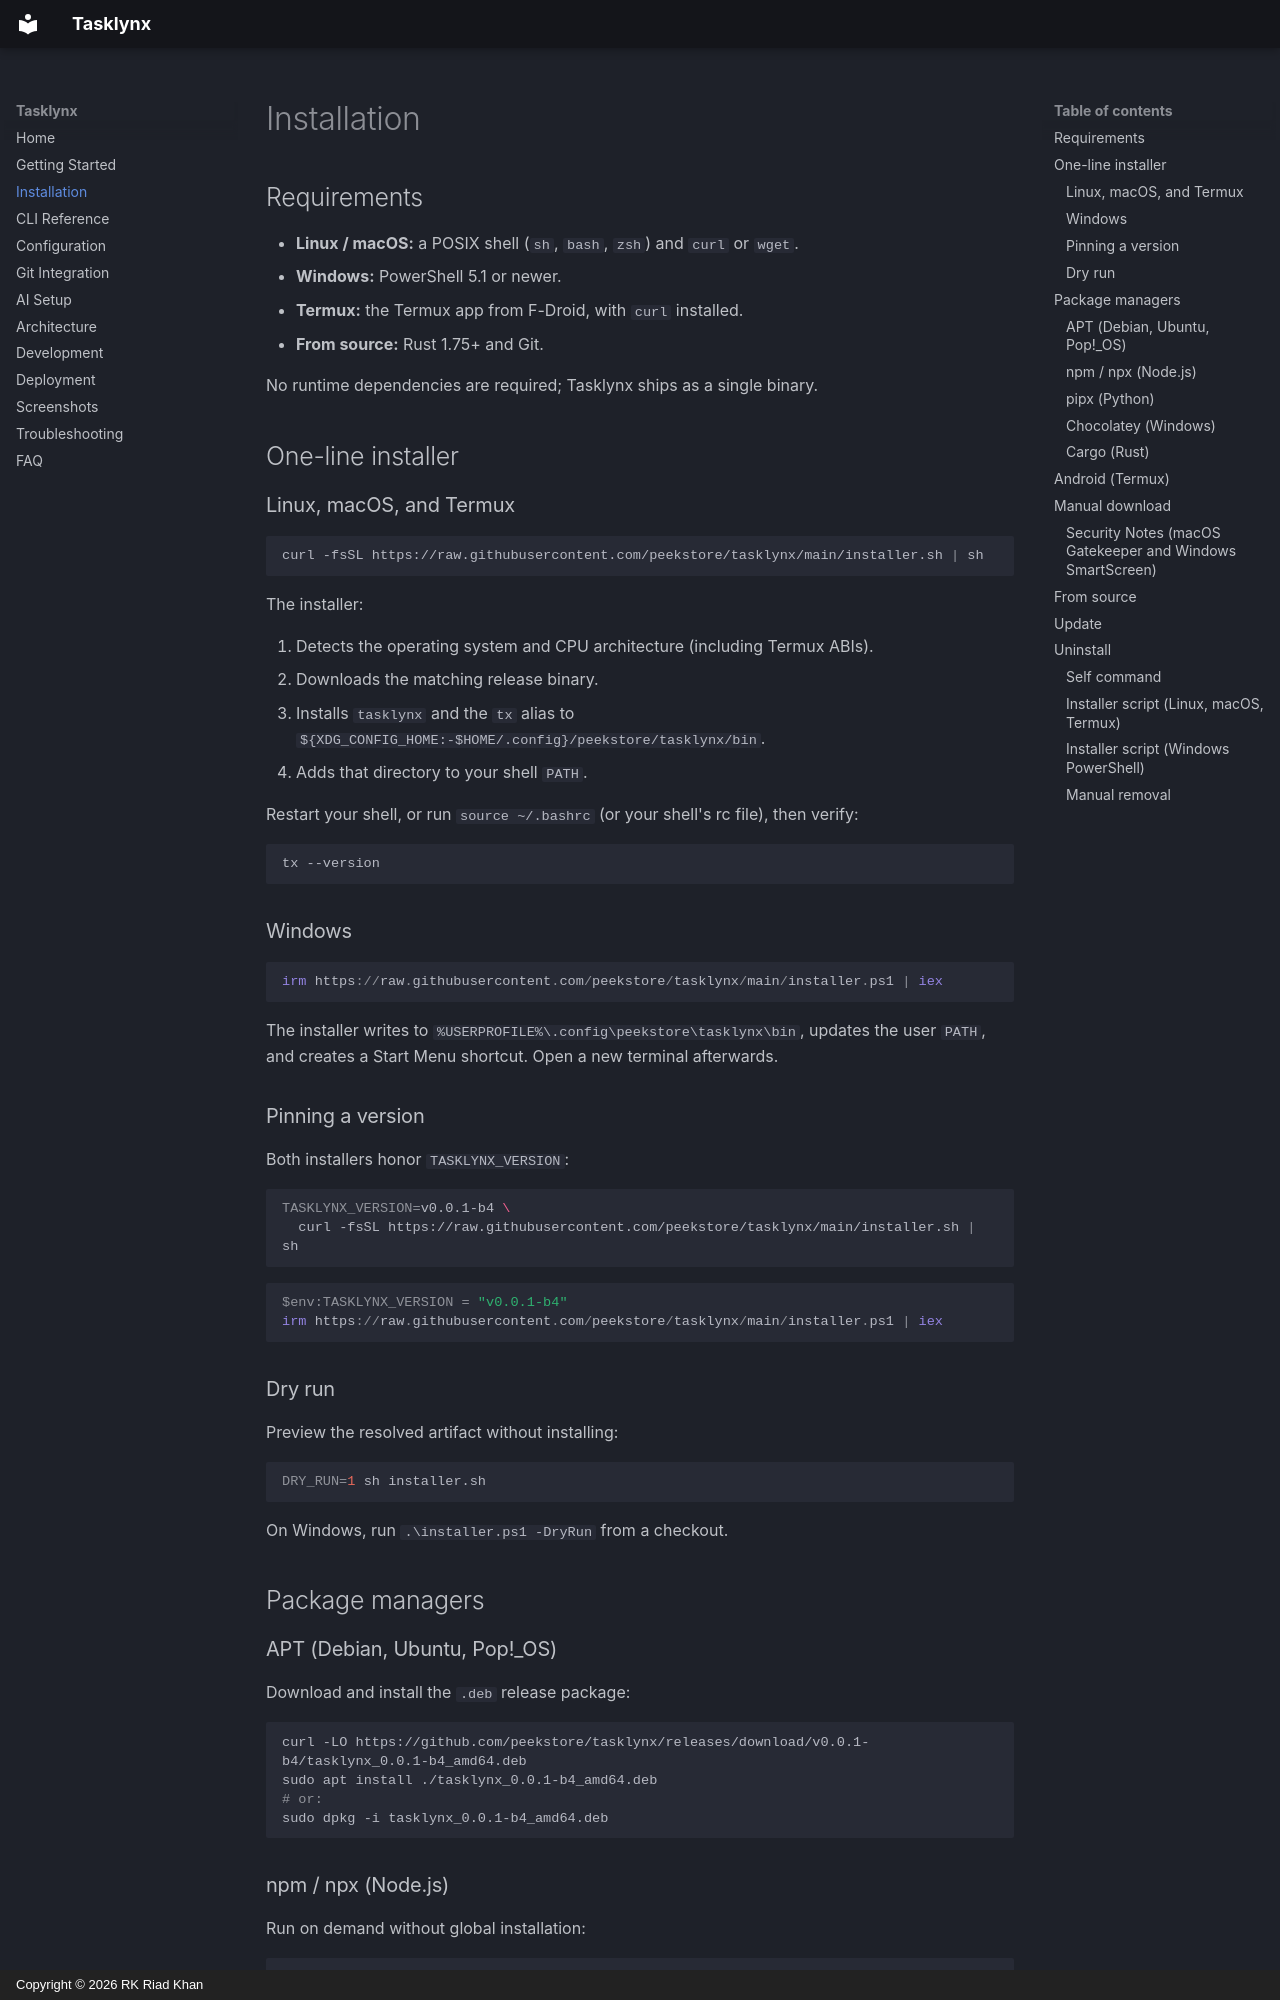

repository: peekstore/tasklynx · page: installation/index.html · generator: mkdocs · copyright: Copyright © 2026 RK Riad Khan

# Installation

## Requirements

- **Linux / macOS:** a POSIX shell (`sh`, `bash`, `zsh`) and `curl` or `wget`.
- **Windows:** PowerShell 5.1 or newer.
- **Termux:** the Termux app from F-Droid, with `curl` installed.
- **From source:** Rust 1.75+ and Git.

No runtime dependencies are required; Tasklynx ships as a single binary.

## One-line installer

### Linux, macOS, and Termux

```bash
curl -fsSL https://raw.githubusercontent.com/peekstore/tasklynx/main/installer.sh | sh
```

The installer:

1. Detects the operating system and CPU architecture (including Termux ABIs).
2. Downloads the matching release binary.
3. Installs `tasklynx` and the `tx` alias to `${XDG_CONFIG_HOME:-$HOME/.config}/peekstore/tasklynx/bin`.
4. Adds that directory to your shell `PATH`.

Restart your shell, or run `source ~/.bashrc` (or your shell's rc file), then verify:

```bash
tx --version
```

### Windows

```powershell
irm https://raw.githubusercontent.com/peekstore/tasklynx/main/installer.ps1 | iex
```

The installer writes to `%USERPROFILE%\.config\peekstore\tasklynx\bin`, updates the user `PATH`, and creates a Start Menu shortcut. Open a new terminal afterwards.

### Pinning a version

Both installers honor `TASKLYNX_VERSION`:

```bash
TASKLYNX_VERSION=v0.0.1-b4 \
  curl -fsSL https://raw.githubusercontent.com/peekstore/tasklynx/main/installer.sh | sh
```

```powershell
$env:TASKLYNX_VERSION = "v0.0.1-b4"
irm https://raw.githubusercontent.com/peekstore/tasklynx/main/installer.ps1 | iex
```

### Dry run

Preview the resolved artifact without installing:

```bash
DRY_RUN=1 sh installer.sh
```

On Windows, run `.\installer.ps1 -DryRun` from a checkout.

## Package managers

### APT (Debian, Ubuntu, Pop!_OS)

Download and install the `.deb` release package:

```bash
curl -LO https://github.com/peekstore/tasklynx/releases/download/v0.0.1-b4/tasklynx_0.0.1-b4_amd64.deb
sudo apt install ./tasklynx_0.0.1-b4_amd64.deb
# or:
sudo dpkg -i tasklynx_0.0.1-b4_amd64.deb
```

### npm / npx (Node.js)

Run on demand without global installation:

```bash
npx tasklynx
# or with alias:
npx tasklynx board
```

Or install globally:

```bash
npm install -g tasklynx
```
